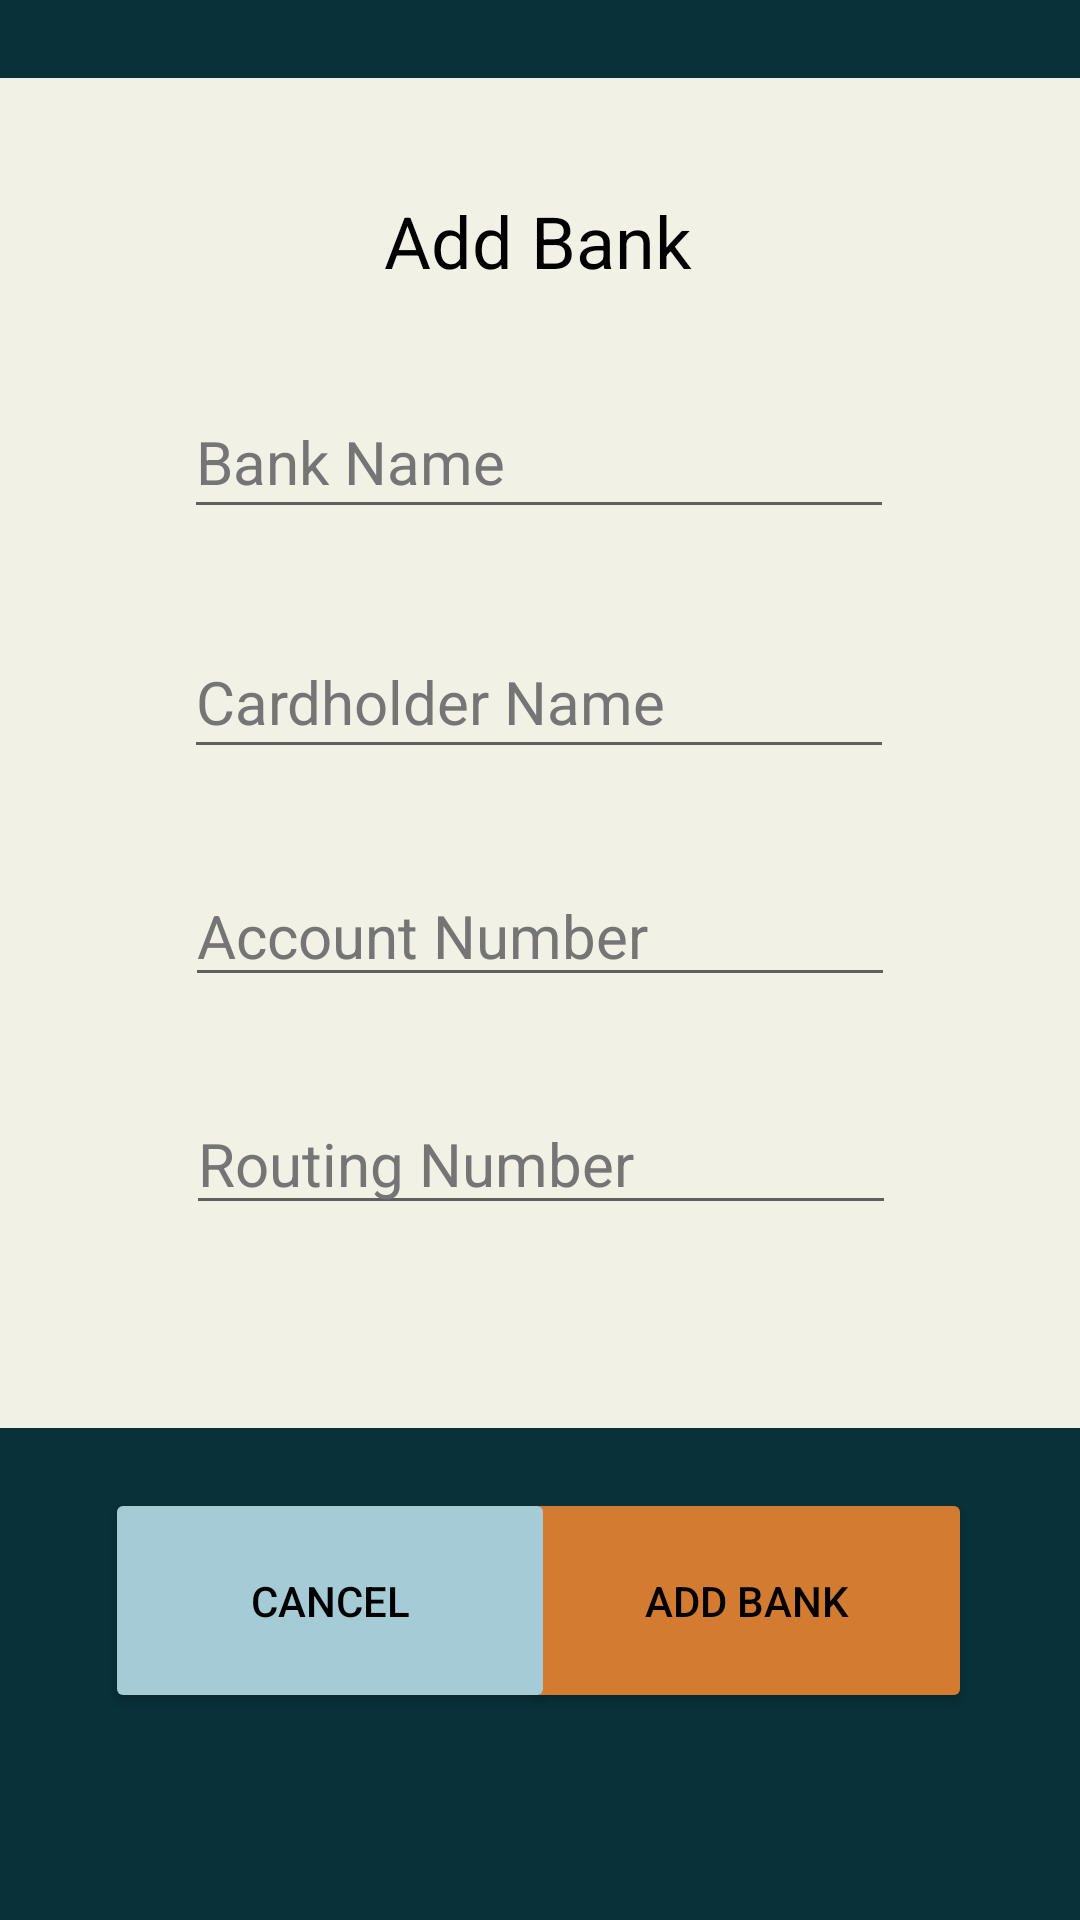

Android layout source for this screen:
<!-- AndroidManifest.xml: application theme Theme.MoneyBot_Virtual_Wallet -->
<!-- res/layout/bank_add.xml -->
<?xml version="1.0" encoding="utf-8"?>
<androidx.constraintlayout.widget.ConstraintLayout xmlns:android="http://schemas.android.com/apk/res/android"
    xmlns:app="http://schemas.android.com/apk/res-auto"
    xmlns:tools="http://schemas.android.com/tools"
    android:layout_width="match_parent"
    android:layout_height="match_parent"
    android:background="@color/theme_Teal"
    tools:context=".LoginLaunch">

    <View
        android:id="@+id/view"
        android:layout_width="0dp"
        android:layout_height="450dp"
        android:layout_marginTop="26dp"
        android:background="@color/theme_Beige"
        app:layout_constraintEnd_toEndOf="parent"
        app:layout_constraintHorizontal_bias="0.0"
        app:layout_constraintStart_toStartOf="parent"
        app:layout_constraintTop_toTopOf="parent" />

    <Button
        android:id="@+id/btn_AddBank"
        android:layout_width="150dp"
        android:layout_height="75dp"
        android:layout_marginTop="20dp"
        android:layout_marginEnd="36dp"
        android:backgroundTint="@color/theme_Orange"
        android:text="@string/add_Bank"
        android:textColor="@color/black"
        app:cornerRadius="15dp"
        app:layout_constraintEnd_toEndOf="parent"
        app:layout_constraintTop_toBottomOf="@+id/view"
        tools:ignore="TextContrastCheck,DuplicateSpeakableTextCheck" />

    <Button
        android:id="@+id/btn_Cancel"
        android:layout_width="150dp"
        android:layout_height="75dp"
        android:layout_marginStart="35dp"
        android:layout_marginTop="20dp"
        android:backgroundTint="@color/theme_LightBlue"
        android:text="@string/cancel"
        android:textColor="@color/black"
        app:cornerRadius="15dp"
        app:layout_constraintStart_toStartOf="parent"
        app:layout_constraintTop_toBottomOf="@+id/view"
        tools:ignore="TextContrastCheck,DuplicateSpeakableTextCheck" />

    <EditText
        android:id="@+id/txtbx_BankName"
        android:layout_width="wrap_content"
        android:layout_height="wrap_content"
        android:layout_marginTop="32dp"
        android:autoText="false"
        android:autofillHints=""
        android:ems="10"
        android:hint="@string/bank_Name"
        android:inputType="textPersonName"
        android:minHeight="48dp"
        android:textColor="@color/black"
        android:textColorHint="#757575"
        android:textSize="20sp"
        android:translationZ="90dp"
        app:layout_constraintEnd_toEndOf="parent"
        app:layout_constraintHorizontal_bias="0.497"
        app:layout_constraintStart_toStartOf="parent"
        app:layout_constraintTop_toBottomOf="@+id/decTitle_CreateAcc" />

    <EditText
        android:id="@+id/txtbx_CardName"
        android:layout_width="wrap_content"
        android:layout_height="wrap_content"
        android:layout_marginTop="32dp"
        android:autoText="false"
        android:autofillHints=""
        android:ems="10"
        android:hint="@string/cardholder_Name"
        android:inputType="textPersonName"
        android:minHeight="48dp"
        android:textColor="@color/black"
        android:textColorHint="#757575"
        android:textSize="20sp"
        android:translationZ="90dp"
        app:layout_constraintEnd_toEndOf="parent"
        app:layout_constraintHorizontal_bias="0.497"
        app:layout_constraintStart_toStartOf="parent"
        app:layout_constraintTop_toBottomOf="@+id/txtbx_BankName" />

    <TextView
        android:id="@+id/decTitle_CreateAcc"
        android:layout_width="wrap_content"
        android:layout_height="wrap_content"
        android:layout_marginTop="64dp"
        android:text="@string/add_Bank"
        android:textColor="@color/black"
        android:textSize="24sp"
        app:layout_constraintEnd_toEndOf="parent"
        app:layout_constraintHorizontal_bias="0.498"
        app:layout_constraintStart_toStartOf="parent"
        app:layout_constraintTop_toTopOf="parent" />

    <EditText
        android:id="@+id/txtbx_AccountNum"
        android:layout_width="wrap_content"
        android:layout_height="wrap_content"
        android:layout_marginTop="32dp"
        android:ems="10"
        android:hint="@string/account_Number"
        android:inputType="number"
        android:textColor="@color/black"
        android:textColorHint="#757575"
        android:textSize="20sp"
        app:layout_constraintEnd_toEndOf="parent"
        app:layout_constraintStart_toStartOf="parent"
        app:layout_constraintTop_toBottomOf="@+id/txtbx_CardName"
        android:autofillHints="" />

    <EditText
        android:id="@+id/txtbx_RoutingNum"
        android:layout_width="wrap_content"
        android:layout_height="wrap_content"
        android:layout_marginTop="32dp"
        android:ems="10"
        android:hint="@string/routing_Number"
        android:inputType="number"
        android:textColor="@color/black"
        android:textColorHint="#757575"
        android:textSize="20sp"
        app:layout_constraintEnd_toEndOf="parent"
        app:layout_constraintHorizontal_bias="0.502"
        app:layout_constraintStart_toStartOf="parent"
        app:layout_constraintTop_toBottomOf="@+id/txtbx_AccountNum"
        android:autofillHints="" />

</androidx.constraintlayout.widget.ConstraintLayout>
<!-- resources referenced by this layout -->
<resources>
  <color name="black">#FF000000</color>
  <color name="theme_Beige">#F1F1E6</color>
  <color name="theme_LightBlue">#A5CBD7</color>
  <color name="theme_Orange">#D37B31</color>
  <color name="theme_Teal">#08313A</color>
  <string name="account_Number">Account Number</string>
  
      // test data for recycler view on home screen
      // 10 items total for scrolling testing
  <string name="add_Bank">Add Bank</string>
  <string name="bank_Name">Bank Name</string>
  <string name="cancel">Cancel</string>
  
      // navigation strings
  <string name="cardholder_Name">Cardholder Name</string>
  <string name="routing_Number">Routing Number</string>
  <style name="Theme.MoneyBot_Virtual_Wallet" parent="Theme.MaterialComponents.DayNight.NoActionBar">
          
          <item name="colorPrimary">@color/purple_500</item>
          <item name="colorPrimaryVariant">@color/purple_700</item>
          <item name="colorOnPrimary">@color/white</item>
          
          <item name="colorSecondary">@color/teal_200</item>
          <item name="colorSecondaryVariant">@color/teal_700</item>
          <item name="colorOnSecondary">@color/black</item>
          
          <item name="android:statusBarColor" tools:targetApi="l">?attr/colorPrimaryVariant</item>
          
          <item name="android:windowAnimationStyle">@null</item>
      </style>
  <color name="purple_500">#FF6200EE</color>
  <color name="purple_700">#FF3700B3</color>
  <color name="white">#FFFFFFFF</color>
  <color name="teal_200">#FF03DAC5</color>
  <color name="teal_700">#FF018786</color>
</resources>
